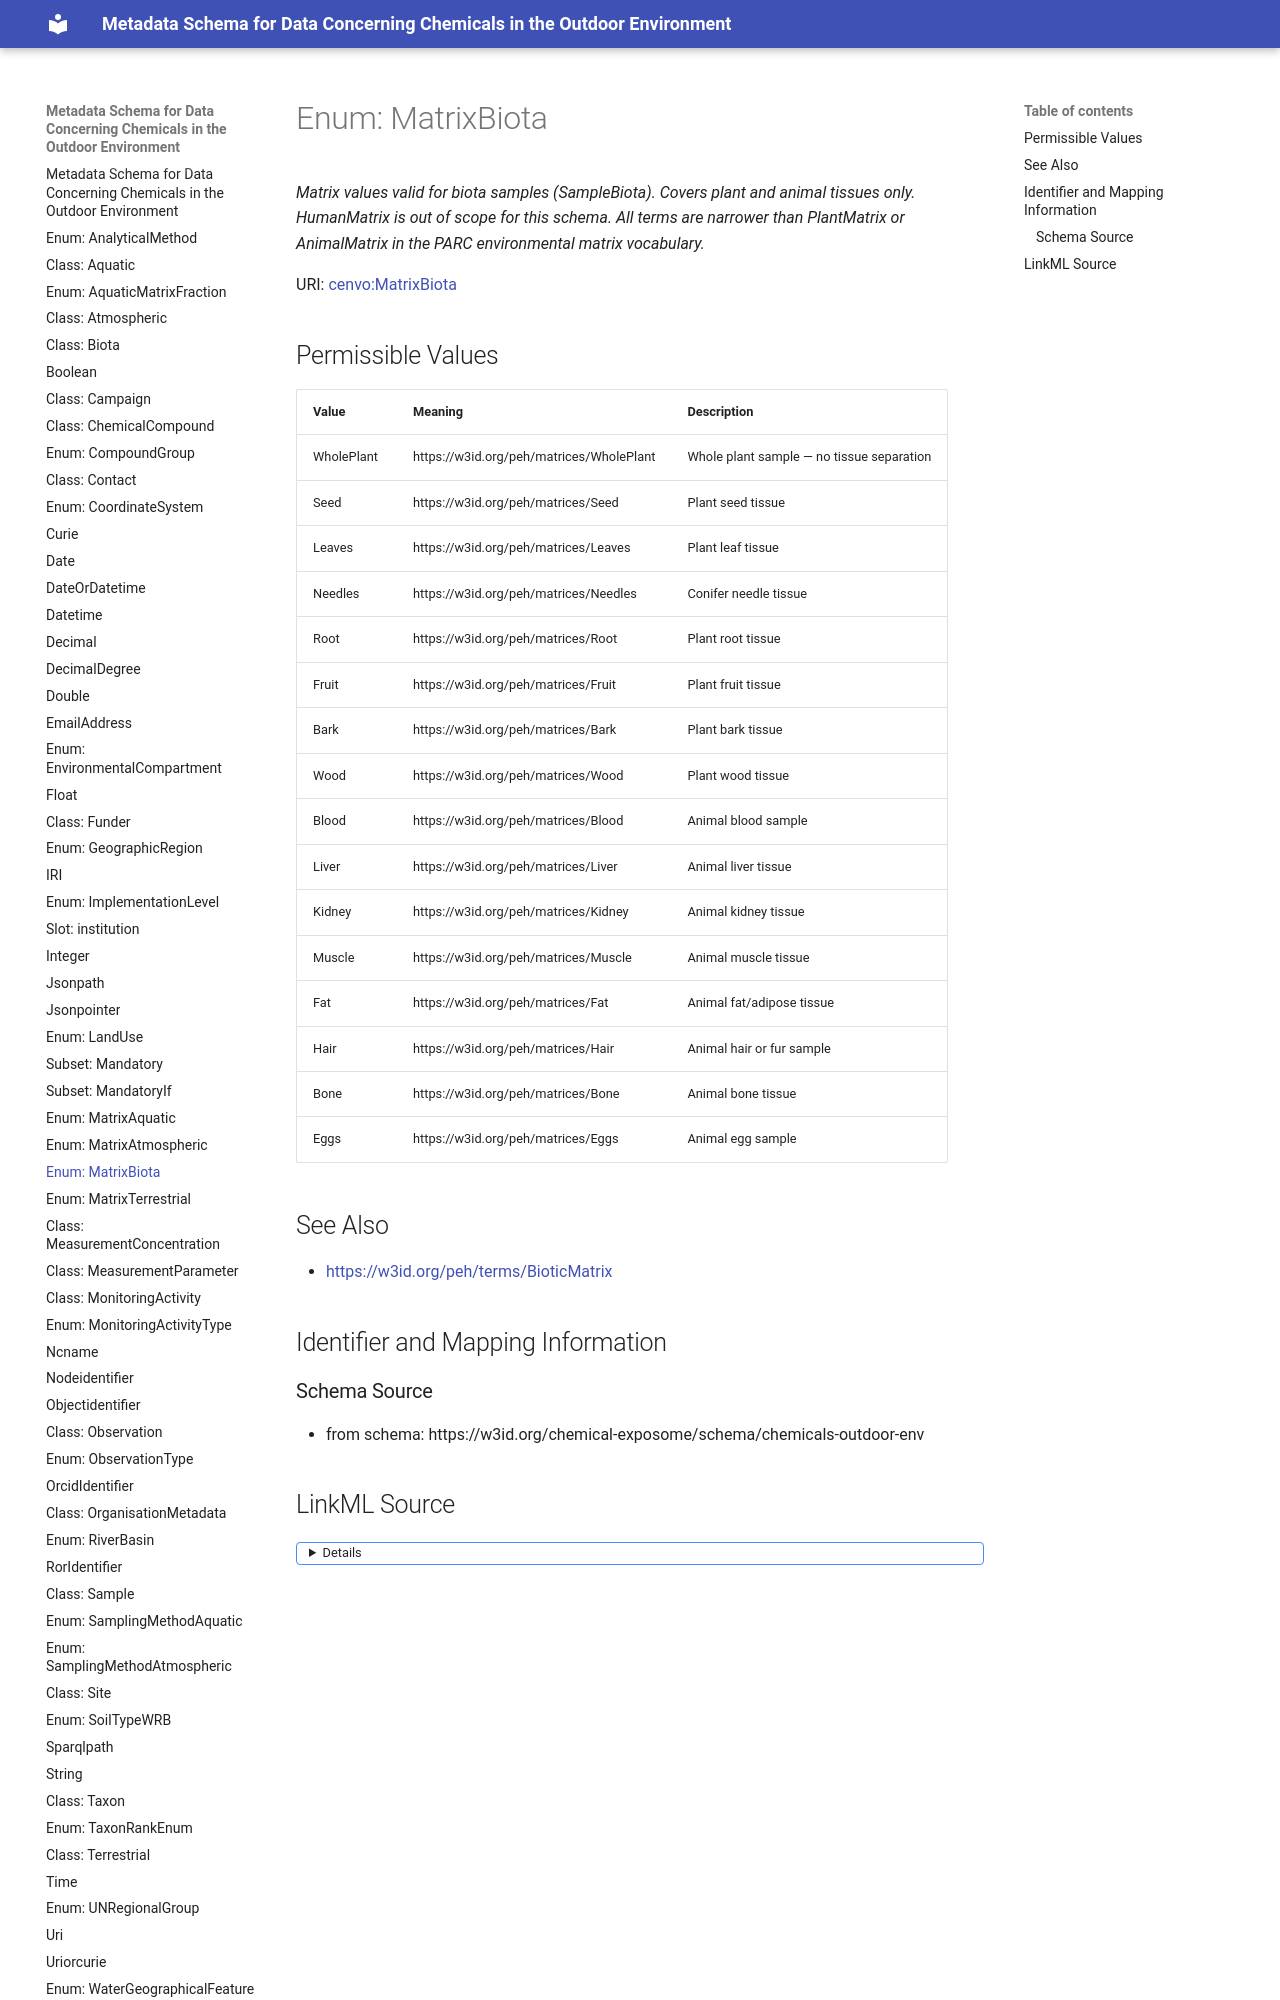

repository: eu-parc/schema_chemicalsOutdoorEnvironment · page: MatrixBiota/index.html · generator: mkdocs

---
search:
  boost: 2.0
---


# Enum: MatrixBiota 




_Matrix values valid for biota samples (SampleBiota). Covers plant and animal tissues only. HumanMatrix is out of scope for this schema. All terms are narrower than PlantMatrix or AnimalMatrix in the PARC environmental matrix vocabulary._



<div data-search-exclude markdown="1">

URI: [cenvo:MatrixBiota](https://w3id.org/chemical-exposome/terms/MatrixBiota)

## Permissible Values
| Value | Meaning | Description |
| --- | --- | --- |
| WholePlant | https://w3id.org/peh/matrices/WholePlant | Whole plant sample — no tissue separation |
| Seed | https://w3id.org/peh/matrices/Seed | Plant seed tissue |
| Leaves | https://w3id.org/peh/matrices/Leaves | Plant leaf tissue |
| Needles | https://w3id.org/peh/matrices/Needles | Conifer needle tissue |
| Root | https://w3id.org/peh/matrices/Root | Plant root tissue |
| Fruit | https://w3id.org/peh/matrices/Fruit | Plant fruit tissue |
| Bark | https://w3id.org/peh/matrices/Bark | Plant bark tissue |
| Wood | https://w3id.org/peh/matrices/Wood | Plant wood tissue |
| Blood | https://w3id.org/peh/matrices/Blood | Animal blood sample |
| Liver | https://w3id.org/peh/matrices/Liver | Animal liver tissue |
| Kidney | https://w3id.org/peh/matrices/Kidney | Animal kidney tissue |
| Muscle | https://w3id.org/peh/matrices/Muscle | Animal muscle tissue |
| Fat | https://w3id.org/peh/matrices/Fat | Animal fat/adipose tissue |
| Hair | https://w3id.org/peh/matrices/Hair | Animal hair or fur sample |
| Bone | https://w3id.org/peh/matrices/Bone | Animal bone tissue |
| Eggs | https://w3id.org/peh/matrices/Eggs | Animal egg sample |
